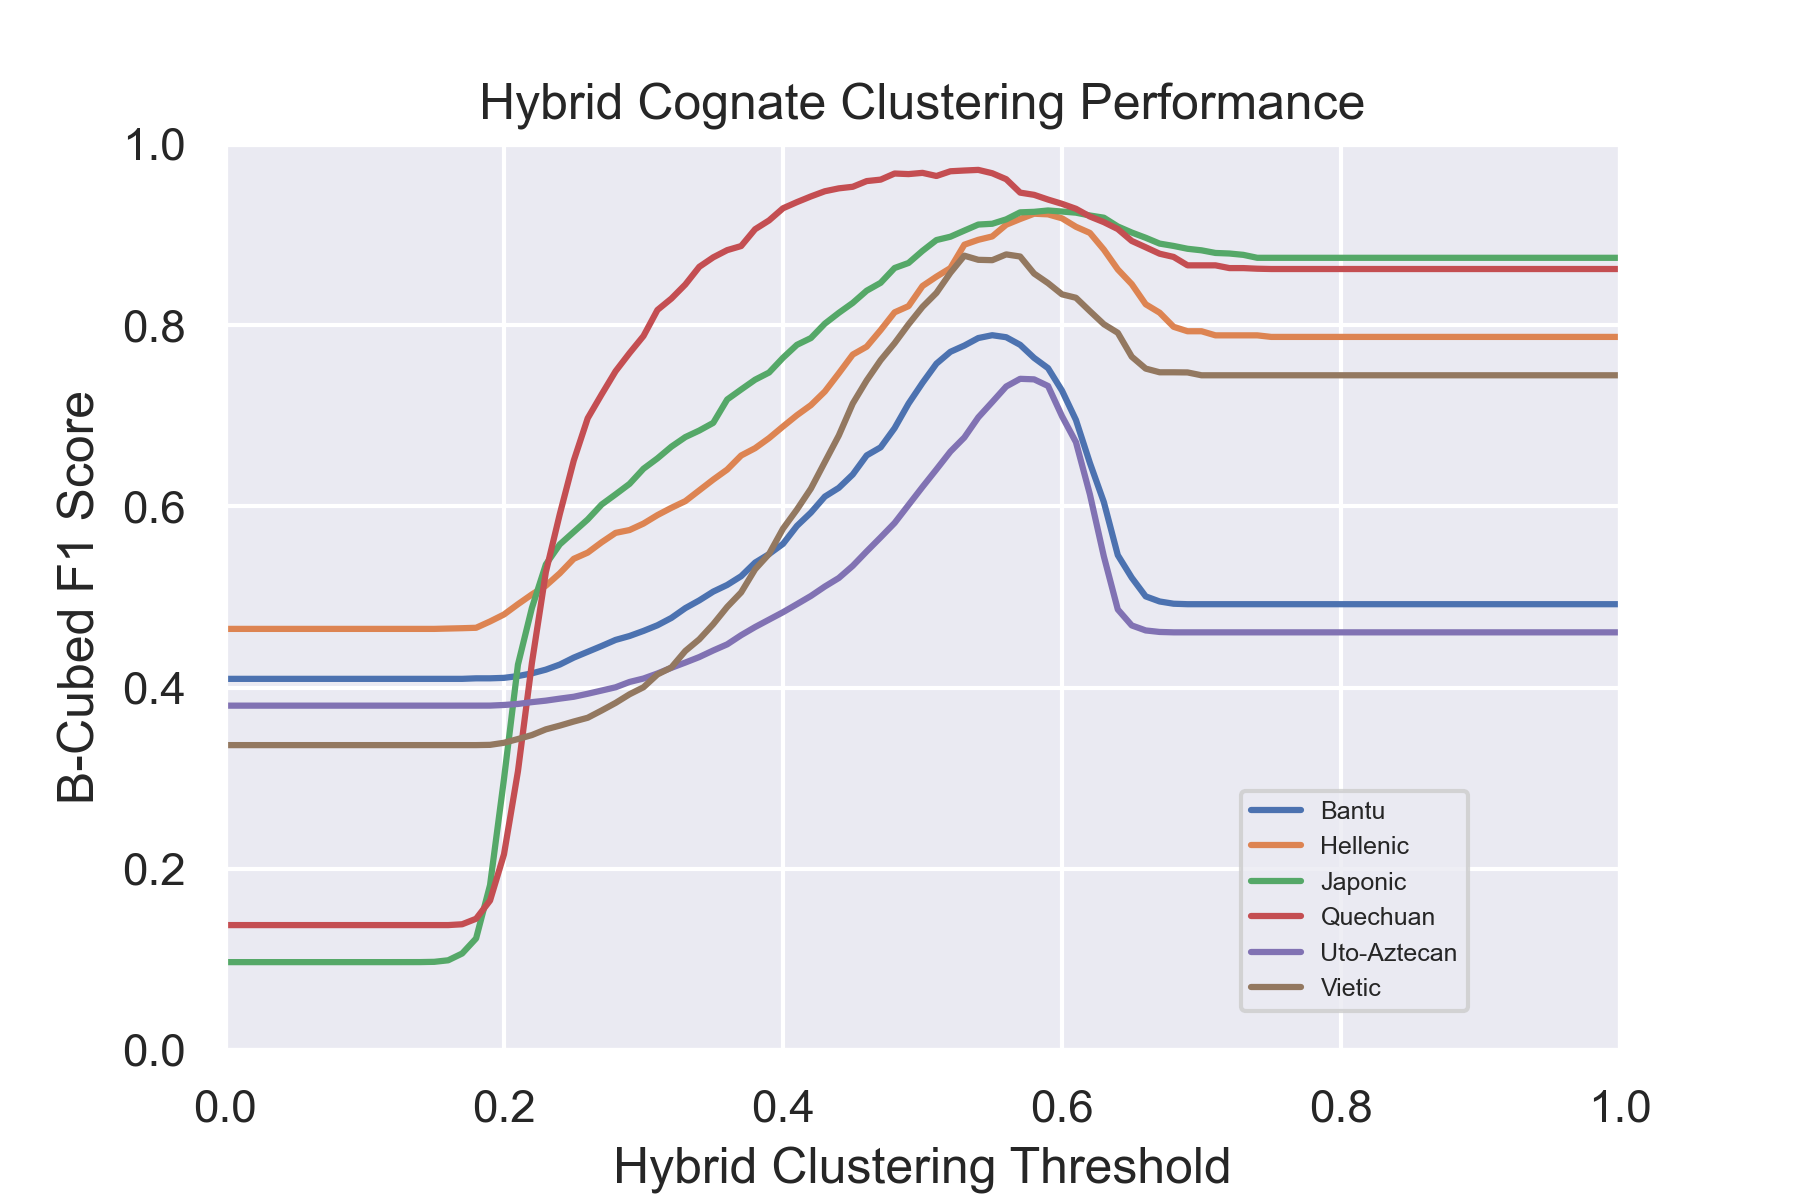

Data behind this chart, as committed beside it:
Dataset, Parameter_Value, Precision, Recall, F1
Bantu, 0.0, 1.0, 0.2686, 0.4097
Bantu, 0.01, 1.0, 0.2686, 0.4097
Bantu, 0.02, 1.0, 0.2686, 0.4097
Bantu, 0.03, 1.0, 0.2686, 0.4097
Bantu, 0.04, 1.0, 0.2686, 0.4097
Bantu, 0.05, 1.0, 0.2686, 0.4097
Bantu, 0.06, 1.0, 0.2686, 0.4097
Bantu, 0.07, 1.0, 0.2686, 0.4097
Bantu, 0.08, 1.0, 0.2686, 0.4097
Bantu, 0.09, 1.0, 0.2686, 0.4097
Bantu, 0.1, 1.0, 0.2686, 0.4097
Bantu, 0.11, 1.0, 0.2686, 0.4097
Bantu, 0.12, 1.0, 0.2686, 0.4097
Bantu, 0.13, 1.0, 0.2686, 0.4097
Bantu, 0.14, 1.0, 0.2686, 0.4097
Bantu, 0.15, 1.0, 0.2686, 0.4097
Bantu, 0.16, 1.0, 0.2686, 0.4097
Bantu, 0.17, 1.0, 0.2686, 0.4097
Bantu, 0.18, 1.0, 0.269, 0.4102
Bantu, 0.19, 1.0, 0.269, 0.4102
Bantu, 0.2, 1.0, 0.2694, 0.4107
Bantu, 0.21, 1.0, 0.2711, 0.4127
Bantu, 0.22, 1.0, 0.2735, 0.4157
Bantu, 0.23, 1.0, 0.277, 0.4198
Bantu, 0.24, 1.0, 0.2815, 0.4254
Bantu, 0.25, 1.0, 0.2884, 0.4331
Bantu, 0.26, 1.0, 0.2938, 0.4395
Bantu, 0.27, 1.0, 0.2991, 0.4459
Bantu, 0.28, 0.9991, 0.305, 0.4526
Bantu, 0.29, 0.9983, 0.3086, 0.457
Bantu, 0.3, 0.9979, 0.3133, 0.4626
Bantu, 0.31, 0.9976, 0.3186, 0.4688
Bantu, 0.32, 0.9972, 0.3257, 0.4769
Bantu, 0.33, 0.9953, 0.3357, 0.4877
Bantu, 0.34, 0.9928, 0.3439, 0.4963
Bantu, 0.35, 0.9916, 0.3529, 0.506
Bantu, 0.36, 0.9905, 0.3598, 0.5133
Bantu, 0.37, 0.9888, 0.3682, 0.523
Bantu, 0.38, 0.9865, 0.3832, 0.538
Bantu, 0.39, 0.9839, 0.3929, 0.5474
Bantu, 0.4, 0.9799, 0.4045, 0.5586
Bantu, 0.41, 0.9745, 0.4269, 0.5785
Bantu, 0.42, 0.9681, 0.4433, 0.5931
Bantu, 0.43, 0.9633, 0.4632, 0.6108
Bantu, 0.44, 0.9573, 0.4753, 0.6205
Bantu, 0.45, 0.9505, 0.4945, 0.6352
Bantu, 0.46, 0.942, 0.5221, 0.6563
Bantu, 0.47, 0.9344, 0.5342, 0.6652
Bantu, 0.48, 0.9268, 0.5642, 0.6864
Bantu, 0.49, 0.9142, 0.6066, 0.7135
Bantu, 0.5, 0.9004, 0.6449, 0.7364
Bantu, 0.51, 0.8815, 0.6853, 0.7576
Bantu, 0.52, 0.8652, 0.7133, 0.7706
Bantu, 0.53, 0.8462, 0.7394, 0.7775
Bantu, 0.54, 0.8274, 0.7678, 0.7858
Bantu, 0.55, 0.8064, 0.795, 0.7889
Bantu, 0.56, 0.78, 0.8212, 0.7867
Bantu, 0.57, 0.7468, 0.845, 0.7783
Bantu, 0.58, 0.7027, 0.876, 0.7639
Bantu, 0.59, 0.6734, 0.897, 0.7526
... 546 more rows
